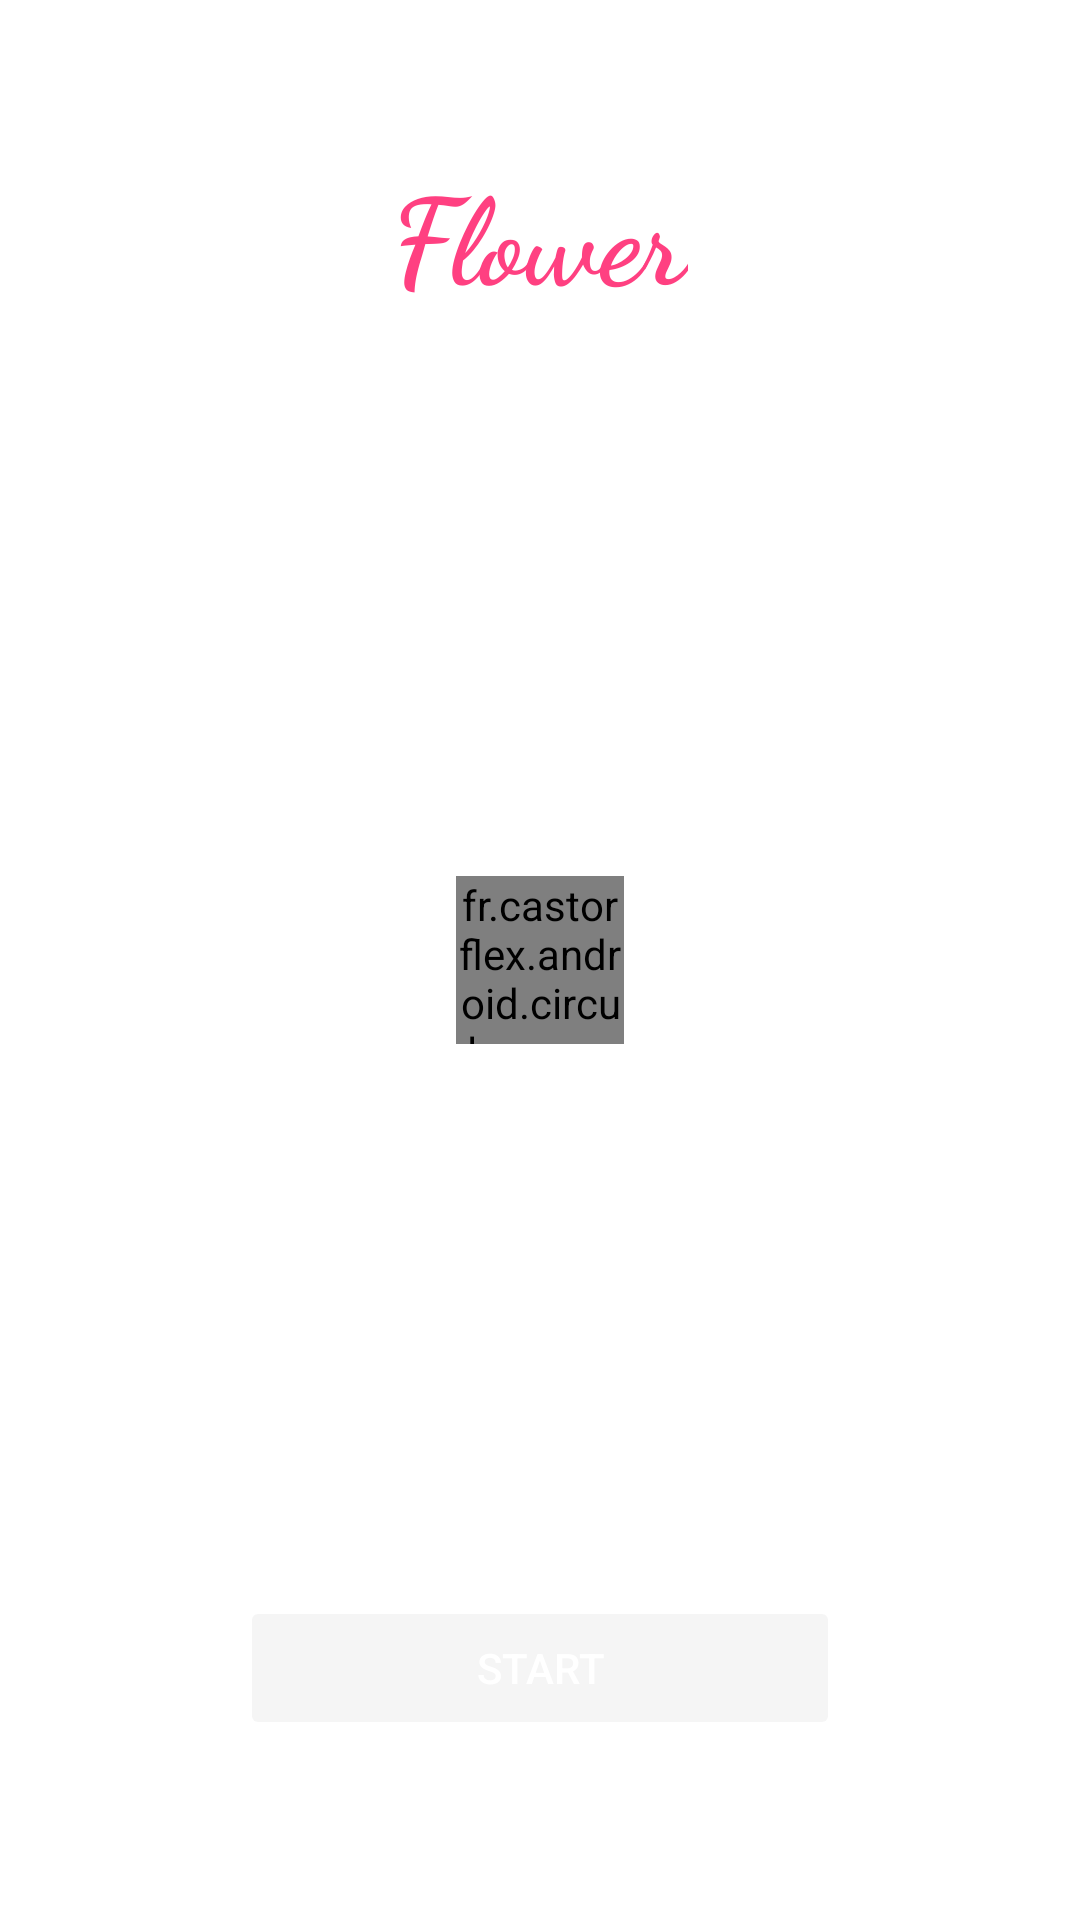

The Android layout XML behind this screen, and the referenced resources:
<!-- AndroidManifest.xml: application theme AppTheme -->
<!-- res/layout/activity_splash_screen.xml -->
<RelativeLayout xmlns:android="http://schemas.android.com/apk/res/android"
    xmlns:tools="http://schemas.android.com/tools"
    android:layout_width="match_parent"
    android:layout_height="match_parent"
    android:background="@color/white"
    tools:context=".ui.splash.SplashScreen">


    <Button
        android:layout_width="200dp"
        android:layout_height="wrap_content"
        android:text="Start"
        android:id="@+id/button"
        android:layout_gravity="center_horizontal|bottom"
        android:layout_alignParentBottom="true"
        android:layout_centerHorizontal="true"
        android:layout_marginBottom="60dp"
        android:enabled="false"/>

    <fr.castorflex.android.circularprogressbar.CircularProgressBar
        xmlns:android="http://schemas.android.com/apk/res/android"
        xmlns:app="http://schemas.android.com/apk/res-auto"
        android:id="@+id/progressBar"
        android:layout_width="56dp"
        android:layout_height="56dp"
        android:indeterminate="true"
        app:cpb_color="@color/colorPrimary"
        app:cpb_colors="@array/gplus_colors"
        app:cpb_rotation_speed="1.0"
        app:cpb_sweep_speed="1.0"
        app:cpb_stroke_width="4dp"
        app:cpb_min_sweep_angle="10"
        app:cpb_max_sweep_angle="300"
        android:layout_centerVertical="true"
        android:layout_centerHorizontal="true" />

    <TextView
        android:layout_width="wrap_content"
        android:layout_height="wrap_content"
        android:layout_alignParentTop="true"
        android:layout_centerHorizontal="true"
        android:layout_marginTop="50dp"
        android:text="@string/app_name"
        android:textSize="40sp"
        android:fontFamily="cursive"

        android:textColor="@color/colorAccent"
        android:textStyle="bold"
        android:gravity="start"/>

    <LinearLayout
        android:id="@+id/centre"
        android:orientation="vertical"
        android:layout_width="match_parent"
        android:layout_height="wrap_content"
        android:layout_below="@+id/progressBar"
        android:layout_centerHorizontal="true"
        android:layout_centerVertical="true"
        android:visibility="visible"
        android:padding="16dp">
        <TextView
            android:layout_width="match_parent"
            android:layout_height="wrap_content"
            android:textSize="20sp"
            android:fontFamily="sans-serif"
            android:textColor="@color/colorPrimary"
            android:textStyle="bold"
            android:gravity="start"
            android:id="@+id/correct"
            android:paddingTop="8dp"

            />
        <TextView
            android:layout_width="match_parent"
            android:layout_height="wrap_content"
            android:textSize="20sp"
            android:fontFamily="sans-serif"
            android:textColor="@color/colorPrimary"
            android:textStyle="bold"
            android:gravity="start"
            android:id="@+id/wrong"
            android:paddingTop="8dp"

            />
        <TextView
            android:layout_width="match_parent"
            android:layout_height="wrap_content"
            android:textSize="20sp"
            android:fontFamily="sans-serif"
            android:textColor="@color/colorPrimary"
            android:textStyle="bold"
            android:gravity="start"
            android:id="@+id/no_answer"
            android:paddingTop="8dp"

            />
    </LinearLayout>
</RelativeLayout>
<!-- resources referenced by this layout -->
<resources>
  <integer-array name="gplus_colors">
          <item>@color/colorPrimary</item>
          <item>@color/white</item>
          <item>@color/colorAccent</item>
          <item>@color/colorPrimaryDark</item>
      </integer-array>
  <color name="colorAccent">#FF4081</color>
  <color name="colorPrimary">#3F51B5</color>
  <color name="white">#FFFFFF</color>
  <string name="app_name">Flower</string>
  <style name="AppTheme" parent="Theme.AppCompat.Light.DarkActionBar">
          
          <item name="colorPrimary">@color/colorPrimary</item>
          <item name="colorPrimaryDark">@color/colorPrimaryDark</item>
          <item name="colorAccent">@color/colorAccent</item>
          <item name="android:buttonStyle">@style/Button</item>
      </style>
  <color name="colorPrimaryDark">#303F9F</color>
  <style name="Button" parent="Widget.AppCompat.Button.Colored">
          <item name="colorAccent">@color/colorAccent</item>
          <item name="colorButtonNormal">@color/colorAccent</item>
          <item name="android:textColor">@color/white</item>
          <item name="android:textAllCaps">true</item>
      </style>
</resources>
